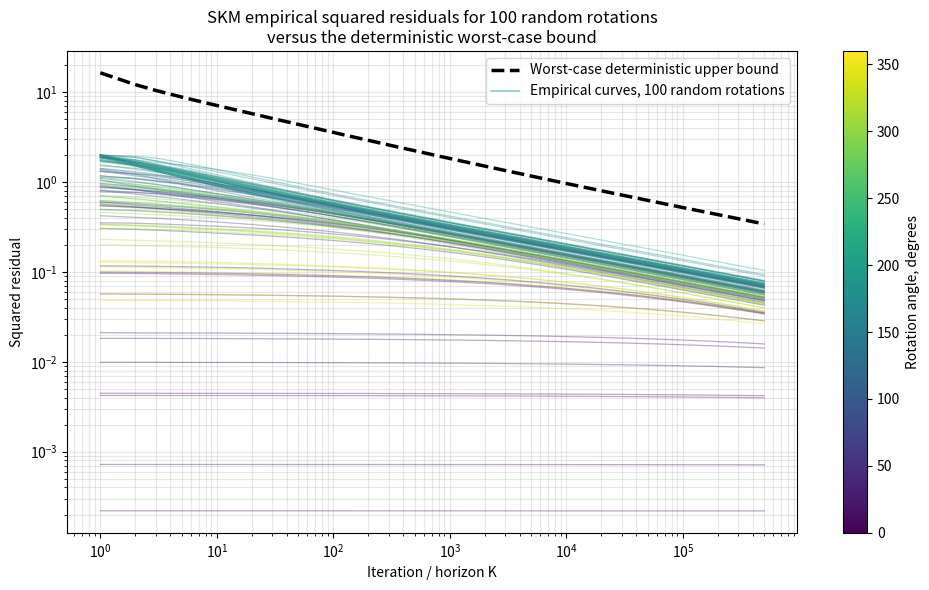

This chart was generated by the following Python code:
import numpy as np
import matplotlib.pyplot as plt


def make_stepsizes(K, lambda0=0.30, a=0.75):
    """
    lambda_k = lambda0 / (k+1)^a.

    This satisfies lambda in l2 but not l1 for a in (1/2, 1].
    """
    k = np.arange(K)
    lambdas = lambda0 / (k + 1.0) ** a

    if np.any(lambdas <= 0) or np.any(lambdas >= 1):
        raise ValueError("All lambda_k must lie in (0, 1). Reduce lambda0.")

    return lambdas


def make_plot_indices(K, n_plot_points=1500):
    """
    Log-spaced plotting points, plus the first few iterations.
    This avoids trying to draw 500,000 points for every curve.
    """
    early = np.arange(min(10, K))
    log_part = np.logspace(0, np.log10(K), num=n_plot_points).astype(int) - 1
    idx = np.unique(np.concatenate([early, log_part]))
    idx = idx[(idx >= 0) & (idx < K)]
    return idx


def simulate_many_random_rotations(
    n_angles=100,
    K=500_000,
    n_runs=100,
    x0=np.array([1.0, 1.0]),
    lambda0=0.30,
    a=0.75,
    seed=123,
    n_plot_points=1500,
    block_size=500,
):
    """
    Simulates SKM for 100 random rotations.

    Operators:
        T_0 = I
        T_1 = R_theta

    At each iteration, the algorithm samples I or R_theta with probability 1/2.

    The simulation is memory-efficient:
    it tracks ||x_k||^2 rather than full x_k, because rotations preserve norm
    and the residual depends only on ||x_k||.
    """
    rng = np.random.default_rng(seed)

    # Avoid exactly 0 or 2pi, because then Fix(T) is not {0}.
    angle_eps = 1e-3
    angles = rng.uniform(angle_eps, 2.0 * np.pi - angle_eps, size=n_angles)
    angle_degrees = np.degrees(angles)

    lambdas = make_stepsizes(K, lambda0=lambda0, a=a)
    eta = lambdas * (1.0 - lambdas)

    # Lambda_0 = 1, Lambda_{k+1} = Lambda_k / (1 + 8 lambda_k^2).
    Lambda = np.empty(K + 1)
    Lambda[0] = 1.0
    Lambda[1:] = np.cumprod(1.0 / (1.0 + 8.0 * lambdas**2))

    weights = Lambda[1:] * eta
    cum_eta = np.cumsum(eta)

    # For every nonzero rotation here, Fix(T) = {0}.
    dist0_sq = float(np.dot(x0, x0))

    # Since both I and R_theta fix 0, sigma_*^2 = 0.
    paper_bound_sq = dist0_sq / (Lambda[1:] * cum_eta)

    plot_indices = make_plot_indices(K, n_plot_points=n_plot_points)
    horizons = plot_indices + 1

    # For T = 0.5(I + R_theta),
    # ||T x - x||^2 = 0.5(1 - cos(theta)) ||x||^2.
    residual_coeff = 0.5 * (1.0 - np.cos(angles))
    one_minus_cos = 1.0 - np.cos(angles)

    # Track ||x_k||^2 for each angle and stochastic run.
    norm_sq = np.full((n_angles, n_runs), dist0_sq, dtype=float)

    empirical_random_iter_residual_sq = np.empty((n_angles, len(plot_indices)))

    cum_weighted_residual = np.zeros(n_angles, dtype=float)
    cum_weight = 0.0

    plot_ptr = 0

    for start in range(0, K, block_size):
        end = min(K, start + block_size)
        B = end - start

        eta_block = eta[start:end]
        weights_block = weights[start:end]

        # If rotation is sampled at iteration k, then
        # ||x_{k+1}||^2
        # = |(1-lambda_k) + lambda_k exp(i theta)|^2 ||x_k||^2
        # = [1 - 2 lambda_k(1-lambda_k)(1-cos(theta))] ||x_k||^2.
        rotation_factors = (
            1.0 - 2.0 * eta_block[:, None] * one_minus_cos[None, :]
        )

        # Bernoulli choices: True means use rotation, False means use identity.
        use_rotation = rng.random((B, n_angles, n_runs)) < 0.5

        multipliers = np.where(
            use_rotation,
            rotation_factors[:, :, None],
            1.0,
        )

        cum_after_update = np.cumprod(multipliers, axis=0)

        # Residual at iteration k is evaluated before the k-th update.
        pre_update_multiplier = np.empty_like(cum_after_update)
        pre_update_multiplier[0, :, :] = 1.0
        if B > 1:
            pre_update_multiplier[1:, :, :] = cum_after_update[:-1, :, :]

        mean_norm_sq_before_update = (
            pre_update_multiplier * norm_sq[None, :, :]
        ).mean(axis=2)

        mean_residual_sq_block = (
            residual_coeff[None, :] * mean_norm_sq_before_update
        )

        # Theorem-comparable empirical quantity:
        #
        # E ||T x_{N_K} - x_{N_K}||^2
        #
        # where P(N_K = k) is proportional to
        # Lambda_{k+1} lambda_k (1-lambda_k).
        block_cum_weighted_residual = np.cumsum(
            weights_block[:, None] * mean_residual_sq_block,
            axis=0,
        )
        block_cum_weight = np.cumsum(weights_block)

        while plot_ptr < len(plot_indices) and plot_indices[plot_ptr] < end:
            local = plot_indices[plot_ptr] - start

            empirical_random_iter_residual_sq[:, plot_ptr] = (
                cum_weighted_residual
                + block_cum_weighted_residual[local, :]
            ) / (
                cum_weight
                + block_cum_weight[local]
            )

            plot_ptr += 1

        cum_weighted_residual += block_cum_weighted_residual[-1, :]
        cum_weight += block_cum_weight[-1]

        # Advance ||x_k||^2 to the end of the block.
        norm_sq *= cum_after_update[-1, :, :]

    return {
        "horizons": horizons,
        "angles": angles,
        "angle_degrees": angle_degrees,
        "empirical_random_iter_residual_sq": empirical_random_iter_residual_sq,
        "paper_bound_sq": paper_bound_sq[plot_indices],
    }


def plot_all_empirical_against_bound(results):
    horizons = results["horizons"]
    angles_deg = results["angle_degrees"]
    empirical = results["empirical_random_iter_residual_sq"]
    bound = results["paper_bound_sq"]

    fig, ax = plt.subplots(figsize=(10, 6))

    cmap = plt.get_cmap("viridis")
    norm = plt.Normalize(vmin=0.0, vmax=360.0)

    for j in range(empirical.shape[0]):
        ax.loglog(
            horizons,
            empirical[j],
            linewidth=0.9,
            alpha=0.35,
            color=cmap(norm(angles_deg[j])),
        )

    ax.loglog(
        horizons,
        bound,
        linewidth=2.5,
        linestyle="--",
        color="black",
        label="Worst-case deterministic upper bound",
    )

    # Dummy line for empirical legend entry.
    ax.loglog(
        [],
        [],
        linewidth=1.2,
        alpha=0.5,
        color=cmap(norm(180.0)),
        label="Empirical curves, 100 random rotations",
    )

    sm = plt.cm.ScalarMappable(cmap=cmap, norm=norm)
    sm.set_array([])
    cbar = fig.colorbar(sm, ax=ax)
    cbar.set_label("Rotation angle, degrees")

    ax.set_xlabel("Iteration / horizon K")
    ax.set_ylabel(r"Squared residual")
    ax.set_title(
        "SKM empirical squared residuals for 100 random rotations\n"
        r"versus the deterministic worst-case bound"
    )
    ax.grid(True, which="both", alpha=0.3)
    ax.legend()
    plt.tight_layout()
    plt.show()


if __name__ == "__main__":
    results = simulate_many_random_rotations(
        n_angles=100,
        K=500_000,
        n_runs=10,
        x0=np.array([1.0, 1.0]),
        lambda0=0.30,
        a=0.75,
        seed=123,
        n_plot_points=1500,
        block_size=500,
    )

    plot_all_empirical_against_bound(results)
